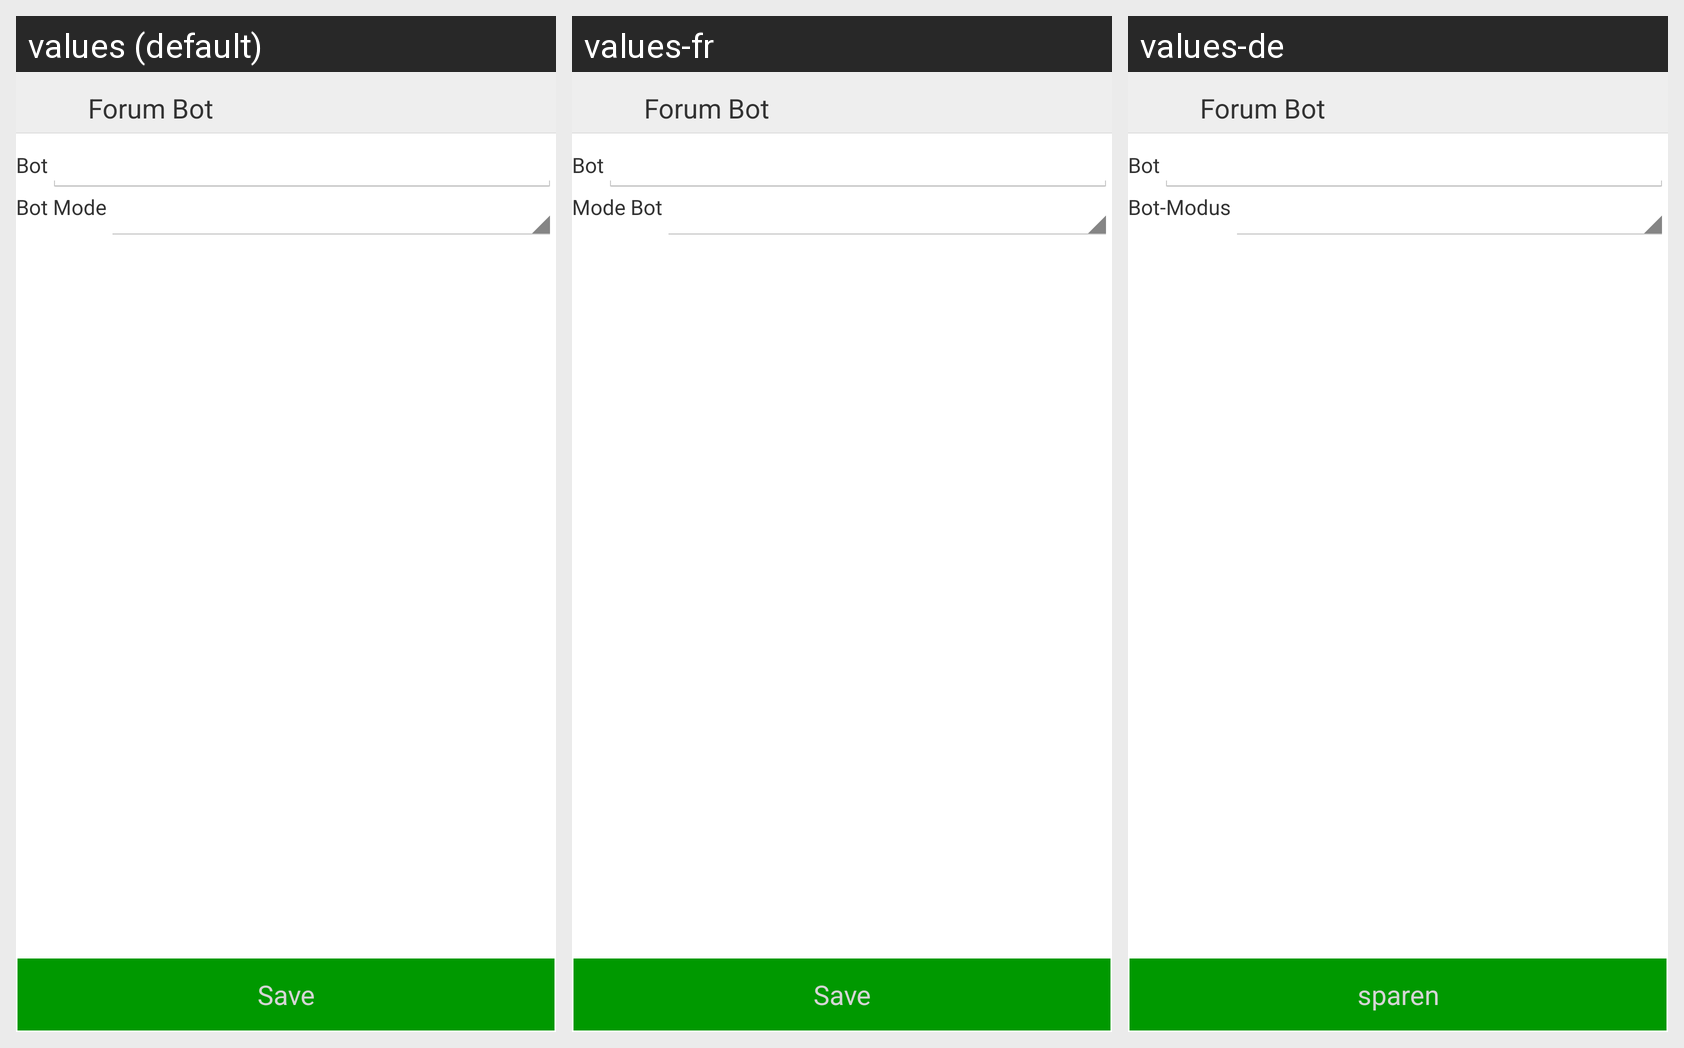

The same Android screen rendered under several of its app's locales, left to right. List the strings drawn on it with the default value and each locale's translation.
Android screen res/layout/activity_forum_bot.xml rendered under 3 locales, left to right: values (default), values-fr, values-de. Device: Nexus 5 (rendered at 1080×1920; each locale shown at half size, 540×960, under a caption strip naming it); theme AppTheme.
Other locales in the repository, not shown: values-es, values-pt, values-ru.
Strings drawn on this screen, with the default value and each locale's value (text and hints the layout hard-codes, and strings that could not be matched under every locale, appear in the picture but are not listed):

fourmBot
  values: Forum Bot
  values-fr: Forum Bot
  values-de: Forum Bot  [not translated; the default value is used]

bot
  values: Bot
  values-fr: Bot  [not translated; the default value is used]
  values-de: Bot  [not translated; the default value is used]

botMode
  values: Bot Mode
  values-fr: Mode Bot
  values-de: Bot-Modus

save
  values: Save
  values-fr: Save  [not translated; the default value is used]
  values-de: sparen
